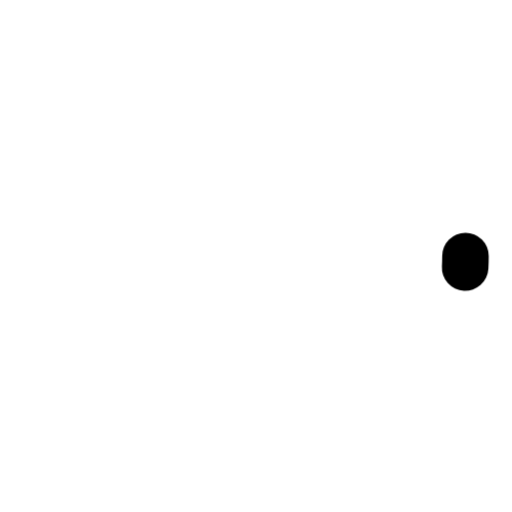
t = 0.00 s
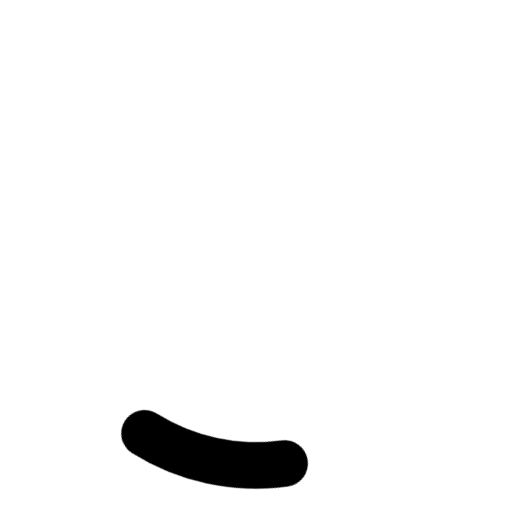
t = 0.19 s
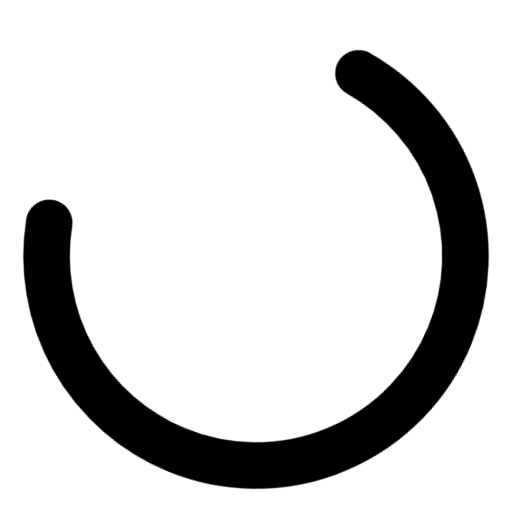
t = 0.56 s
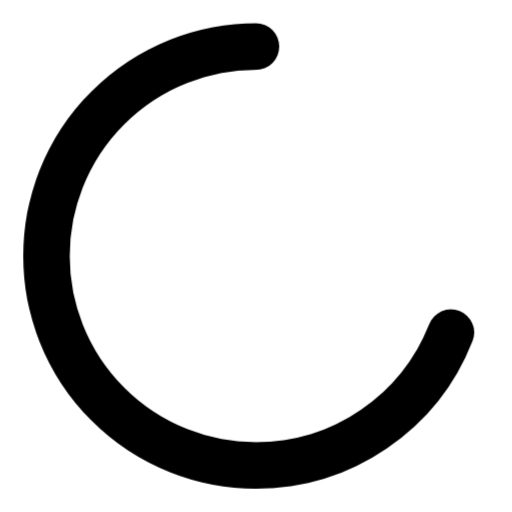
t = 0.75 s
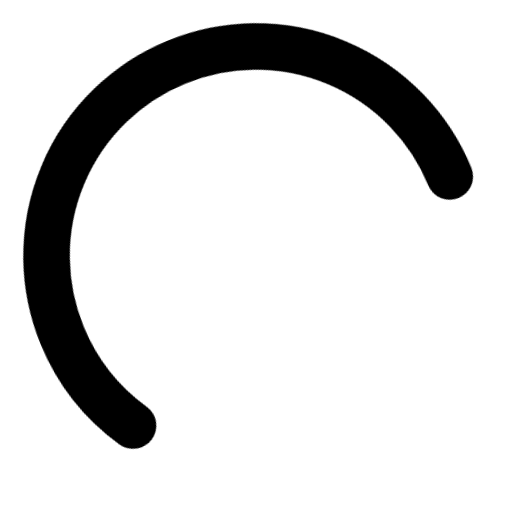
t = 0.94 s
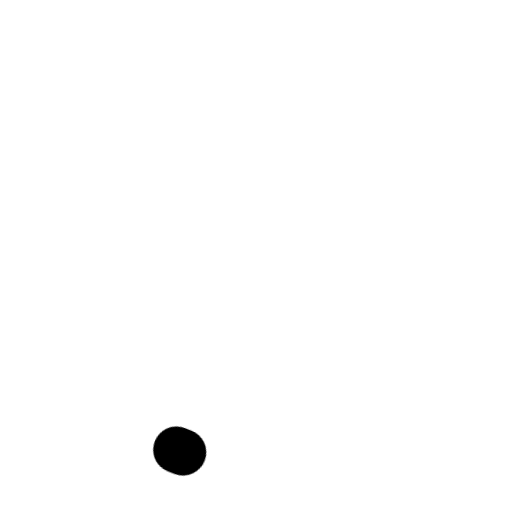
t = 1.31 s

The animated SVG that drew these frames (rendered in a browser with its animation timeline set to each time). Animation: 2 CSS @keyframes rules; one cycle of 1.50 s, repeats indefinitely.

<svg xmlns="http://www.w3.org/2000/svg" width="24" height="24" viewBox="0 0 44 44" fill="none" stroke="currentColor" aria-label="Loading">
  <defs>
    <style>
      @keyframes spin { to { transform: rotate(360deg) } }
      @keyframes dash { 0% { stroke-dasharray: 1,150; stroke-dashoffset: 0 }
                        50% { stroke-dasharray: 90,150; stroke-dashoffset: -35 }
                        100%{ stroke-dasharray: 90,150; stroke-dashoffset: -124 } }
      .r { transform-origin: 22px 22px; animation: spin 1s linear infinite }
      .c { stroke-width: 4; stroke-linecap: round; animation: dash 1.5s ease-in-out infinite }
    </style>
  </defs>
  <g class="r">
    <circle class="c" cx="22" cy="22" r="18"/>
  </g>
</svg>
